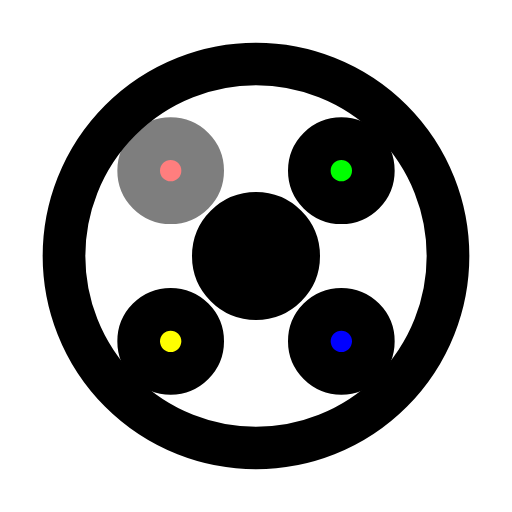
t = 0.00 s
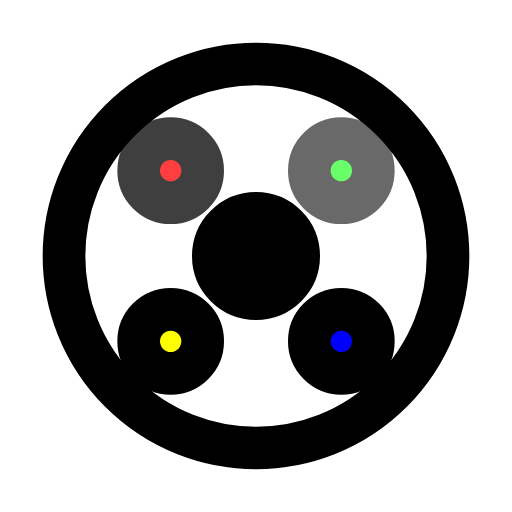
t = 0.50 s
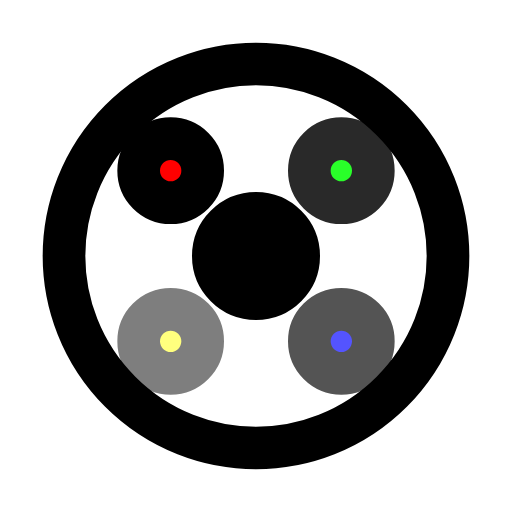
t = 1.00 s
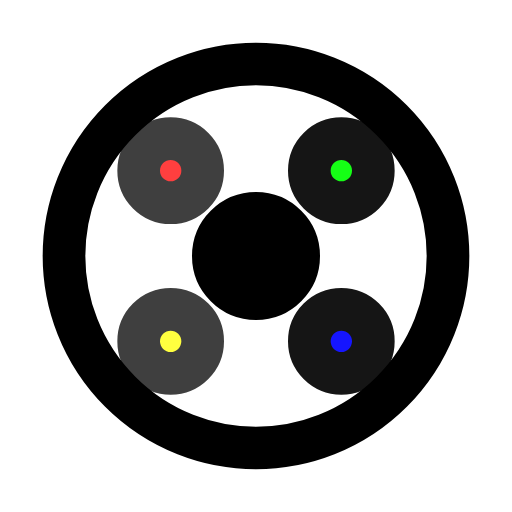
t = 1.50 s
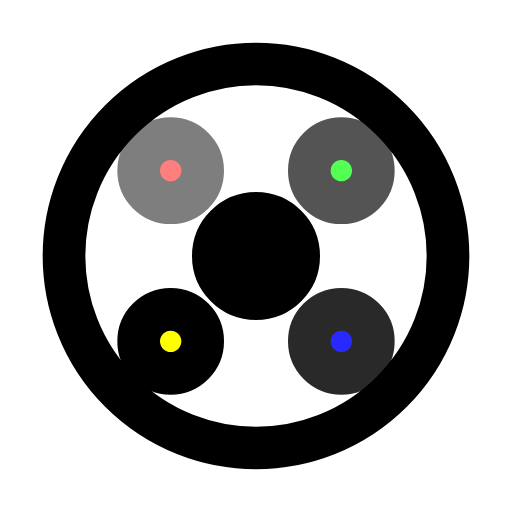
t = 2.00 s
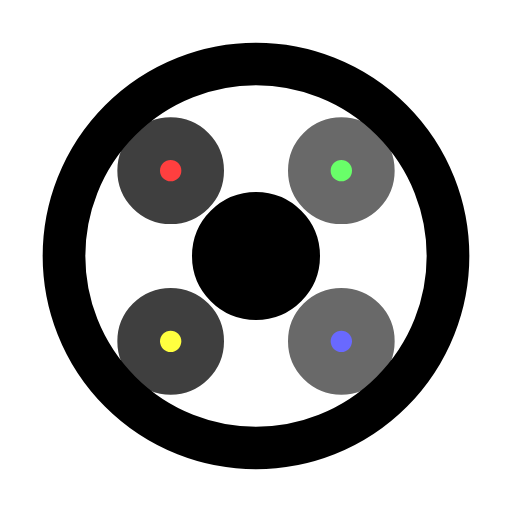
t = 2.50 s

The animated SVG that drew these frames (rendered in a browser with its animation timeline set to each time). Animation: 4 SMIL elements (animate=4); one cycle of 3.00 s, repeats indefinitely.

<svg xmlns="http://www.w3.org/2000/svg" viewBox="0 0 24 24" width="24" height="24">
  <g fill="none" stroke="currentColor" stroke-width="2" stroke-linecap="round" stroke-linejoin="round">
    <!-- Palette -->
    <circle cx="12" cy="12" r="9"/>
    <circle cx="12" cy="12" r="2" fill="currentColor"/>
    <!-- Color dots -->
    <circle cx="8" cy="8" r="1.5" fill="#FF0000">
      <animate attributeName="opacity" values="0.5;1;0.5" dur="2s" repeatCount="indefinite" />
    </circle>
    <circle cx="16" cy="8" r="1.5" fill="#00FF00">
      <animate attributeName="opacity" values="0.5;1;0.5" dur="2s" begin="0.33s" repeatCount="indefinite" />
    </circle>
    <circle cx="16" cy="16" r="1.5" fill="#0000FF">
      <animate attributeName="opacity" values="0.5;1;0.5" dur="2s" begin="0.67s" repeatCount="indefinite" />
    </circle>
    <circle cx="8" cy="16" r="1.5" fill="#FFFF00">
      <animate attributeName="opacity" values="0.5;1;0.5" dur="2s" begin="1s" repeatCount="indefinite" />
    </circle>
  </g>
</svg>
